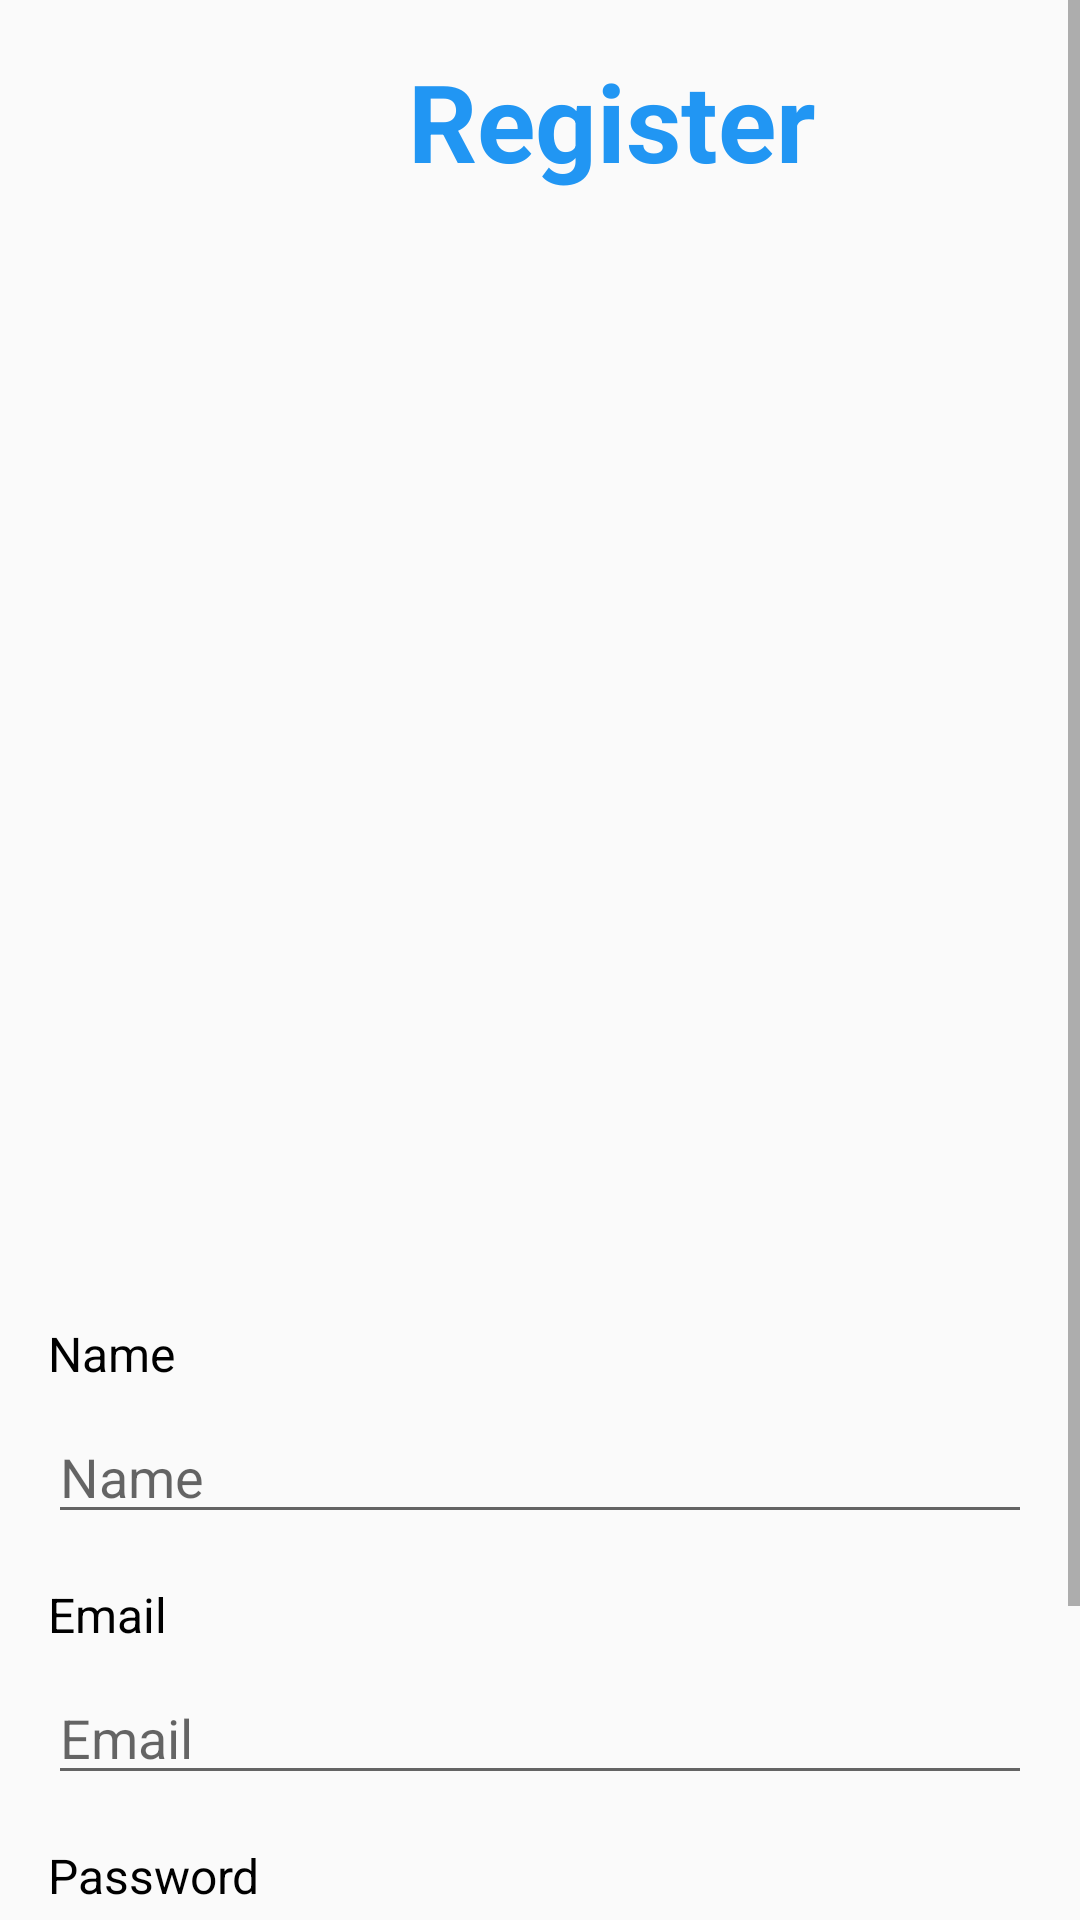

Write the Android layout XML for this screen, with the resource values it uses.
<!-- AndroidManifest.xml: application theme Theme.MyApplication -->
<!-- res/layout/activity_register.xml -->
<?xml version="1.0" encoding="utf-8"?>
<ScrollView android:layout_width="match_parent"
    android:layout_height="match_parent"
    xmlns:android="http://schemas.android.com/apk/res/android">

    <LinearLayout xmlns:android="http://schemas.android.com/apk/res/android"
        xmlns:app="http://schemas.android.com/apk/res-auto"
        xmlns:tools="http://schemas.android.com/tools"
        android:layout_width="match_parent"
        android:layout_height="match_parent"
        tools:context=".RegisterActivity"
        android:padding="16dp"
        android:orientation="vertical">

        <TextView
            android:layout_width="wrap_content"
            android:layout_height="wrap_content"
            android:layout_marginLeft="120dp"
            android:text="Register"
            android:textColor="@color/blue"
            android:textSize="36dp"
            android:textStyle="bold" />

        <ImageView
            android:id="@+id/imageView"
            android:layout_width="match_parent"
            android:layout_height="376dp"
            android:src="@drawable/register2" />
        <TextView
            android:layout_width="wrap_content"
            android:layout_height="wrap_content"
            android:text="Name"

            android:textSize="16sp"
            android:textColor="#000000"
            android:layout_marginBottom="8dp"/>
        <EditText
            android:id="@+id/nameEditText"
            android:layout_width="match_parent"
            android:layout_height="wrap_content"

            android:hint="Name"/>
        <TextView
            android:layout_width="wrap_content"
            android:layout_height="wrap_content"
            android:text="Email"
            android:layout_marginTop="16dp"
            android:textSize="16sp"
            android:textColor="#000000"
            android:layout_marginBottom="8dp"/>

        <EditText
            android:id="@+id/emailEditText"
            android:layout_width="match_parent"
            android:layout_height="wrap_content"
            android:hint="Email"/>
        <TextView
            android:layout_width="wrap_content"
            android:layout_height="wrap_content"
            android:text="Password"
            android:layout_marginTop="16dp"
            android:textSize="16sp"
            android:textColor="#000000"
            android:layout_marginBottom="8dp"/>
        <EditText
            android:id="@+id/passwordEditText"
            android:layout_width="match_parent"
            android:layout_height="wrap_content"
            android:hint="Password"
            android:inputType="textPassword"/>

        <Button
            android:id="@+id/registerButton"
            android:layout_width="match_parent"
            android:background="@color/blue"
            android:layout_marginTop="16dp"
            android:layout_height="wrap_content"
            android:text="Register"/>
    </LinearLayout>
</ScrollView>
<!-- resources referenced by this layout -->
<resources>
  <color name="blue">#2196F3</color>
  <style name="Theme.MyApplication" parent="Theme.AppCompat.Light.DarkActionBar">
          
          <item name="colorPrimary">#0b7ebd</item>
          <item name="colorPrimaryDark">@color/purple_700</item>
          <item name="colorAccent">@color/teal_200</item>
          
      </style>
  <color name="purple_700">#FF3700B3</color>
  <color name="teal_200">#FF03DAC5</color>
</resources>
